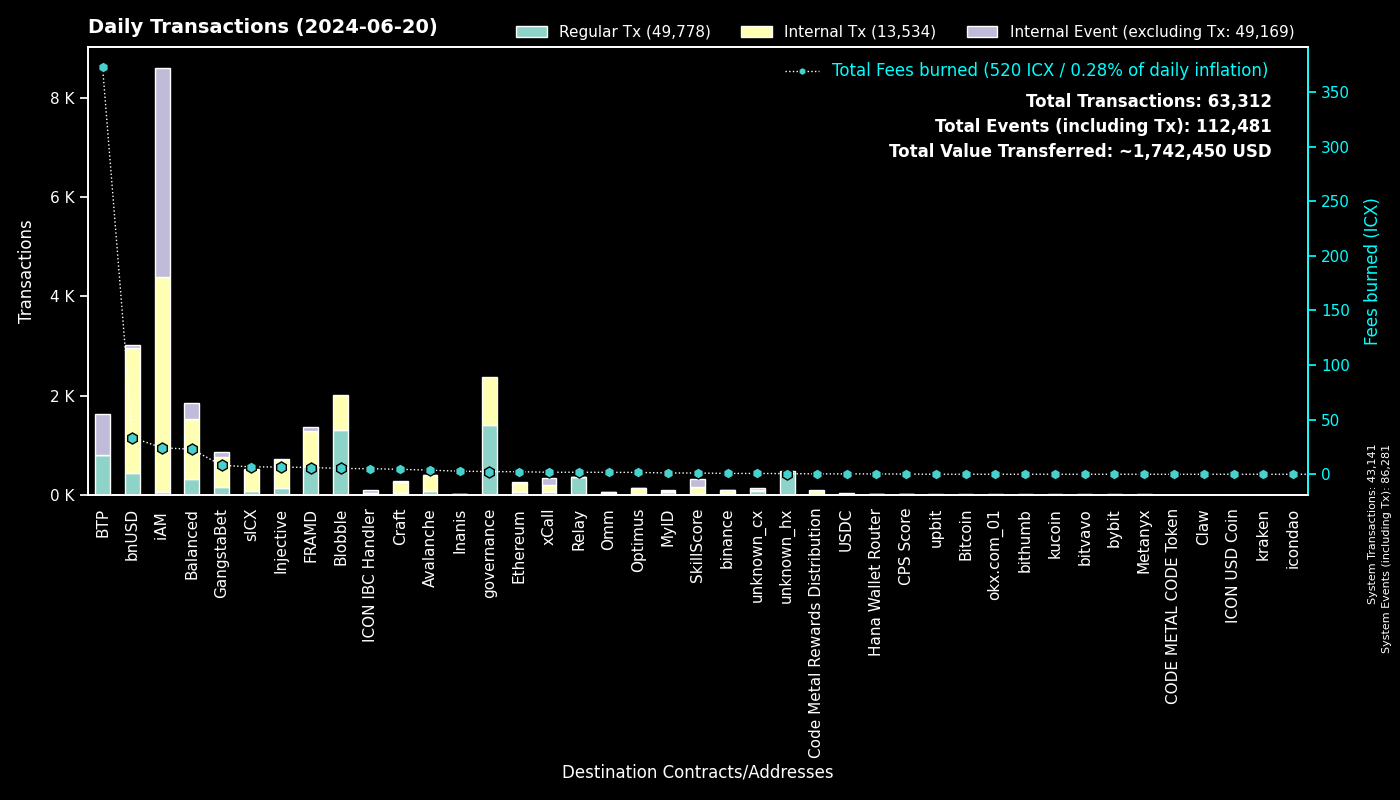

Data behind this chart, as committed beside it:
to, Regular Tx, Fees burned, to_def, Internal Tx, Internal Event (excluding Tx), group
0, 43139, 0.0, System, 2, 43140, System
cx00000000000000000000000000000000000000…, 1409, 2.498, governance, 966, 0, governance
cxee7a00755a757e3c519a0616456030e33dc9d4…, 790, 372.4, BTP_2, 0, 816, BTP
cxf14dea1cff7ceb29a46e6d04533a08f84441e4…, 694, 2.843, Blobble Stake Token, 701, 0, Blobble
cxf2ca3b655a782f39227934d37ff3b77f9b1ebc…, 611, 2.499, Blobble, 0, 0, Blobble
cx2aa9b28a657e3121b75d3d4fe65e569398645d…, 578, 5.576, FRAMD Token, 643, 8, FRAMD
cx88fd7df7ddff82f7cc735c871dc519838cb235…, 437, 33.59, bnUSD, 2521, 68, bnUSD
cxca5faa5a71d986a2e84dd7e6f5ff791d29901e…, 346, 1.765, Relay_4, 0, 0, Relay
cx4297f4b63262507623b6ad575d0d8dd2db980e…, 138, 6.642, Injective, 563, 8, Injective
cx5a0af85407c69945eb318d4ac18e9e84218416…, 92, 5.836, GangWar Simulation, 277, 75, GangstaBet
cxa0af3165c08318e988cb30993b3048335b94af…, 83, 2.801, balanced_dex, 195, 34, Balanced
cx2609b924e33ef00b648a409245c7ea394c4678…, 79, 6.77, sICX, 410, 22, sICX
cx66d4d90f5f113eba575bf793570135f9b10cec…, 69, 6.619, balanced_loans, 230, 168, Balanced
cx66a031cc3bd305c76371fb586e93801b948254…, 68, 3.775, Avalanche, 327, 6, Avalanche
cxa07f426062a1384bdd762afa6a87d123fbc81c…, 56, 1.863, xCall, 135, 149, xCall
cx288d13e1b63563459a2ac6179f237711f6851c…, 55, 2.308, Ethereum, 186, 13, Ethereum
cx14002628a4599380f391f708843044bc93dce2…, 46, 22.45, iAM Div, 4207, 4210, iAM
cxba62bb61baf8dd8b6a04633fe33806547785a0…, 35, 1.054, MyID_3, 31, 0, MyID
cxd82fb5d3effecd8c9071a4bba3856ad7222c4b…, 33, 1.898, Balanced Savings, 93, 1, Balanced
cx622bbab73698f37dbef53955fd3decffeb0b0c…, 32, 5.092, ICON IBC Handler, 5, 47, ICON IBC Handler
cxd17316e24ee40f2ef8ed6f3a497311db1b3520…, 28, 0.5147, GangstaVerse LootBox, 142, 0, GangstaBet
cx10d59e8103ab44635190bd4139dbfd682fa2d0…, 26, 1.315, balanced_rewards, 50, 29, Balanced
cx28497aef34ec44ad2be9249daddfbe34b54f30…, 25, 0.3537, Balanced Bribe, 25, 0, Balanced
hxb568381d35d3e7a6383200e8a0d30310af20b9…, 23, 0.02875, binance_hot, 0, 0, binance
cx21e94c08c03daee80c25d8ee3ea22a20786ec2…, 22, 3.67, balanced_router, 253, 26, Balanced
cx2e6d0fc0eca04965d06038c8406093337f085f…, 22, 2.443, Craft, 180, 8, Craft
cxf61cd5a45dc9f91c15aa65831a30a90d59a096…, 21, 2.37, balanced_baln, 129, 26, Balanced
cx28b2ec885b50c8a93da752f2d0467a67127a70…, 18, 1.545, CROWN, 174, 7, GangstaBet
cx203d9cd2a669be67177e997b8948ce2c35caff…, 16, 2.892, balanced_dividends, 158, 2, Balanced
hx85532472e789802a943bd34a8aeb86668bc232…, 15, 0.01875, okx.com_01, 0, 0, okx.com_01
cx2d552c485ec8bcaa75aac02424e2aca6ffdb2f…, 15, 0.7153, Binance Coin, 60, 1, binance
cxe971c0a92c58db502e4a224efc6ba311eb1c17…, 15, 2.814, Inanis Treasury, 2, 0, Inanis
cx694e8c9f1a05c8c3719f30d46b97697960e428…, 15, 0.1417, MyID_2, 15, 0, MyID
cx59d899fce52cadd1feb5128ff5e6672f03943e…, 15, 0.09482, unknown_cx, 0, 7, unknown_cx
hx6820a240b4a92eb501c76ce303572407a3028f…, 14, 0.0175, upbit_hot_04, 0, 0, upbit
cx917f88460d4ebec1fd656d4dbe51131a37d168…, 14, 0.08945, unknown_cx, 0, 7, unknown_cx
cx334db6519871cb2bfd154cec0905ced4ea142d…, 14, 0.04844, unknown_cx, 0, 0, unknown_cx
cxe7c05b43b3832c04735e7f109409ebcb9c19e6…, 12, 1.81, iAM, 122, 10, iAM
cxdada6921d08fbf37c6f228816852e58b219cc5…, 12, 0.06291, unknown_cx, 0, 4, unknown_cx
hx6e93703ed9feac776822902a044a83b357f742…, 12, 0.015, unknown_hx, 0, 0, unknown_hx
cx91a5817cf6e7adbcbcee9e8815c63f83d9a98a…, 12, 0.06684, unknown_cx, 0, 8, unknown_cx
hx97257d527d383aff1ad67b69866ca0647cec29…, 11, 0.01375, unknown_hx, 0, 0, unknown_hx
cxabea09a8c5f3efa54d0a0370b14715e6f22705…, 10, 0.3649, Balanced Asset Manager, 47, 20, Balanced
cx22319ac7f412f53eabe3c9827acf5e27e9c6a9…, 10, 0.3494, USDC, 30, 0, USDC
cxaa99a164586883eed0322d62a31946dfa9491f…, 8, 0.2451, optimus_rewards, 19, 2, Optimus
hx6d14b2b77a9e73c5d5804d43c7e3c3416648ae…, 7, 0.00875, bithumb_03, 0, 0, bithumb
cx2dc662031f3d62bcdba4f63e9bf827767c8475…, 7, 1.158, SkillScore, 152, 152, SkillScore
hxbb984f278abd66ae2155edbd91f8c87ce98411…, 7, 0.00875, kucoin, 0, 0, kucoin
cx44250a12074799e26fdeee75648ae47e2cc842…, 6, 0.1043, balanced_governance, 0, 0, Balanced
cx841f29ec6ce98b527d49a275e87d427627f1af…, 6, 1.279, OMM Delegation, 14, 3, Omm
hx6b91c8dea3114de74ecfa85908b875778c2b59…, 5, 0.00625, bybit, 0, 0, bybit
cx7ecb16e4c143b95e01d05933c17cb986cfe618…, 5, 2.047, CraftRewards, 22, 0, Craft
hxa390d24fdcba68515b492ffc553192802706a1…, 5, 0.00625, bitvavo_hot, 0, 0, bitvavo
cxc83f6eaf7e123f656657ebac3b09bc7a38e323…, 4, 0.3557, Code Metal Rewards Distribution, 96, 0, Code Metal Rewards Distribution
hx395787dbad2a033240076648066eaab50ddbb6…, 4, 0.005, unknown_hx, 0, 0, unknown_hx
hx1b3e781a1c802c238e30e90aa1a6cee94f9bac…, 4, 0.005, unknown_hx, 0, 0, unknown_hx
hx0e889e9dc9eda66e08953b2bbfb6615edbf7bb…, 4, 0.005, unknown_hx, 0, 0, unknown_hx
cx785d504f44b5d2c8dac04c5a1ecd75f18ee57d…, 4, 0.04764, Finance Token, 6, 0, Optimus
hxe246d096a304780258480ca4d4bbf386c0df30…, 3, 0.00375, unknown_hx, 0, 0, unknown_hx
cx9f4ab72f854d3ccdc59aa6f2c3e2215dd62e87…, 3, 0.1563, CPS Score, 3, 0, CPS Score
... 457 more rows
